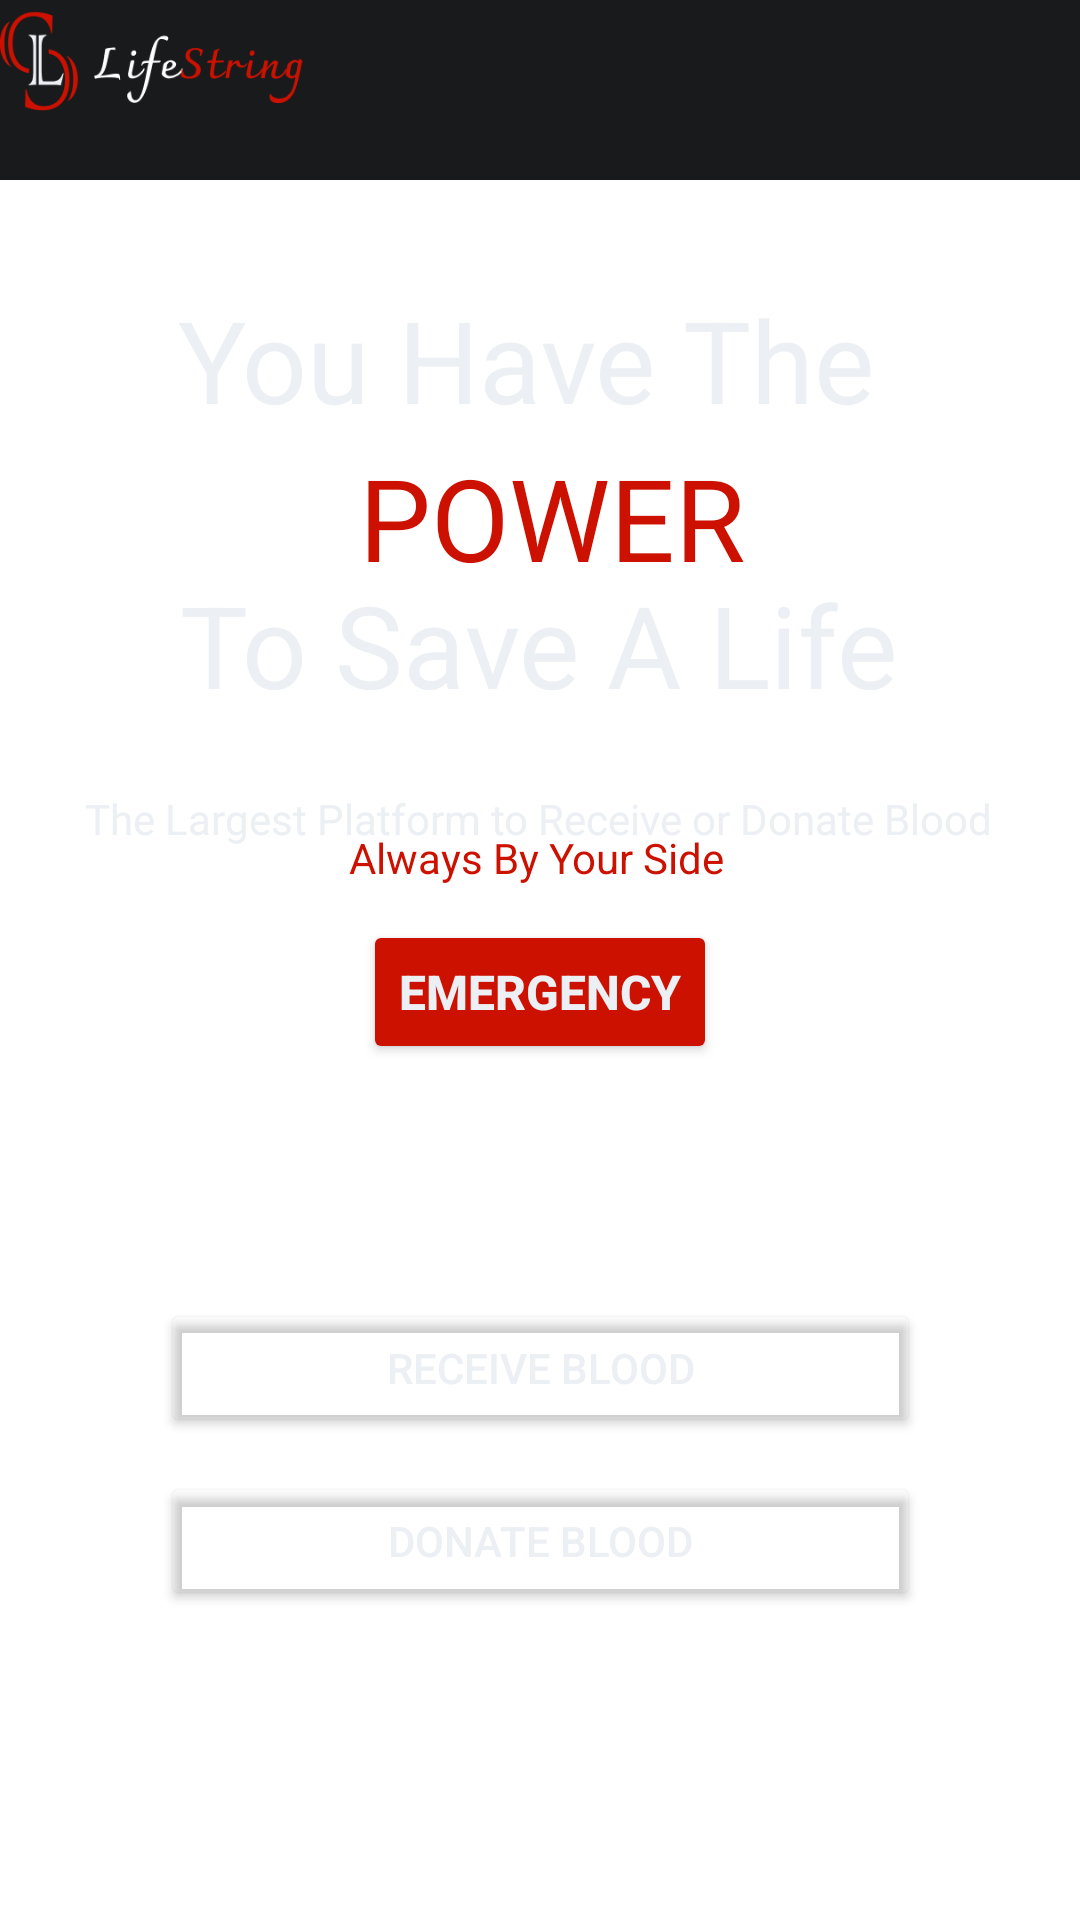

This screen was rendered from an Android layout file. Write that file and the resources it references.
<!-- AndroidManifest.xml: application theme Theme.LifeString -->
<!-- res/layout/fragment_userhome.xml -->
<?xml version="1.0" encoding="utf-8"?>
<androidx.constraintlayout.widget.ConstraintLayout
    xmlns:android="http://schemas.android.com/apk/res/android"
    xmlns:app="http://schemas.android.com/apk/res-auto"
    xmlns:tools="http://schemas.android.com/tools"
    android:layout_width="match_parent"
    android:layout_height="match_parent"
    tools:context=".ui.userhome.UserHomeFragment">

    <ImageView
        android:id="@+id/imageView"
        android:layout_width="800dp"
        android:layout_height="720dp"
        android:tint="#C1000000"
        app:layout_constraintBottom_toBottomOf="parent"
        app:layout_constraintEnd_toEndOf="parent"
        app:layout_constraintHorizontal_bias="0.501"
        app:layout_constraintStart_toStartOf="parent"
        app:layout_constraintTop_toTopOf="parent"
        app:layout_constraintVertical_bias="1.0"
        app:srcCompat="@drawable/bgimg5" />

    <androidx.constraintlayout.widget.ConstraintLayout
        android:id="@+id/navigationView"
        android:layout_width="0dp"
        android:layout_height="60dp"
        android:background="#181A1C"
        app:layout_constraintBottom_toBottomOf="parent"
        app:layout_constraintEnd_toEndOf="parent"
        app:layout_constraintStart_toStartOf="parent"
        app:layout_constraintTop_toTopOf="parent"
        app:layout_constraintVertical_bias="0.0">

        <ImageView
            android:id="@+id/imageView3"
            android:layout_width="153dp"
            android:layout_height="77dp"
            android:layout_marginEnd="230dp"
            app:layout_constraintBottom_toBottomOf="parent"
            app:layout_constraintEnd_toEndOf="parent"
            app:layout_constraintStart_toStartOf="parent"
            app:layout_constraintTop_toTopOf="parent"
            app:srcCompat="@drawable/logoname" />
    </androidx.constraintlayout.widget.ConstraintLayout>

    <TextView
        android:id="@+id/textView15"
        android:layout_width="wrap_content"
        android:layout_height="wrap_content"
        android:text="Always By Your Side"
        android:textColor="#CC1100"
        android:textSize="14sp"
        app:layout_constraintBottom_toBottomOf="parent"
        app:layout_constraintEnd_toEndOf="parent"
        app:layout_constraintHorizontal_bias="0.496"
        app:layout_constraintStart_toStartOf="parent"
        app:layout_constraintTop_toTopOf="parent"
        app:layout_constraintVertical_bias="0.445" />

    <TextView
        android:id="@+id/textView14"
        android:layout_width="wrap_content"
        android:layout_height="wrap_content"
        android:text="The Largest Platform to Receive or Donate Blood"
        android:textColor="#ECEFF3"
        android:textSize="14sp"
        app:layout_constraintBottom_toBottomOf="parent"
        app:layout_constraintEnd_toEndOf="parent"
        app:layout_constraintHorizontal_bias="0.494"
        app:layout_constraintStart_toStartOf="parent"
        app:layout_constraintTop_toTopOf="parent"
        app:layout_constraintVertical_bias="0.424" />

    <TextView
        android:id="@+id/textView13"
        android:layout_width="wrap_content"
        android:layout_height="wrap_content"
        android:text="To Save A Life"
        android:textColor="#ECEFF3"
        android:textSize="38sp"
        app:layout_constraintBottom_toBottomOf="parent"
        app:layout_constraintEnd_toEndOf="parent"
        app:layout_constraintHorizontal_bias="0.496"
        app:layout_constraintStart_toStartOf="parent"
        app:layout_constraintTop_toTopOf="parent"
        app:layout_constraintVertical_bias="0.321" />

    <TextView
        android:id="@+id/textView12"
        android:layout_width="wrap_content"
        android:layout_height="wrap_content"
        android:layout_marginTop="33dp"
        android:text="POWER"
        android:textColor="#CC1100"
        android:textSize="38sp"
        app:layout_constraintBottom_toBottomOf="parent"
        app:layout_constraintEnd_toEndOf="parent"
        app:layout_constraintHorizontal_bias="0.518"
        app:layout_constraintStart_toStartOf="parent"
        app:layout_constraintTop_toTopOf="parent"
        app:layout_constraintVertical_bias="0.205" />

    <TextView
        android:id="@+id/textView11"
        android:layout_width="wrap_content"
        android:layout_height="wrap_content"
        android:text="You Have The "
        android:textColor="#ECEFF3"
        android:textSize="38sp"
        app:layout_constraintBottom_toBottomOf="parent"
        app:layout_constraintEnd_toEndOf="parent"
        app:layout_constraintStart_toStartOf="parent"
        app:layout_constraintTop_toTopOf="parent"
        app:layout_constraintVertical_bias="0.16" />

    <Button
        android:id="@+id/button4"
        android:layout_width="wrap_content"
        android:layout_height="wrap_content"
        android:shadowColor="#181A1C"
        android:text="EMERGENCY"
        android:textColor="#ECEFF3"
        android:textSize="16sp"
        android:textStyle="bold"
        app:backgroundTint="#CC1100"
        app:layout_constraintBottom_toBottomOf="parent"
        app:layout_constraintEnd_toEndOf="parent"
        app:layout_constraintStart_toStartOf="parent"
        app:layout_constraintTop_toTopOf="parent"
        app:layout_constraintVertical_bias="0.518"
        app:strokeColor="#ECEFF3"
        app:strokeWidth="1dp" />

    <Button
        android:id="@+id/rblood"
        android:layout_width="253dp"
        android:layout_height="46dp"
        android:text="Receive Blood"
        android:textColor="#ECEFF3"
        app:backgroundTint="#00FFFFFF"
        app:layout_constraintBottom_toBottomOf="parent"
        app:layout_constraintEnd_toEndOf="parent"
        app:layout_constraintStart_toStartOf="parent"
        app:layout_constraintTop_toTopOf="parent"
        app:layout_constraintVertical_bias="0.729"
        app:strokeColor="#ECEFF3"
        app:strokeWidth="1dp" />

    <Button
        android:id="@+id/dblood"
        android:layout_width="253dp"
        android:layout_height="46dp"
        android:text="Donate Blood"
        android:textColor="#ECEFF3"
        app:backgroundTint="#00FFFFFF"
        app:layout_constraintBottom_toBottomOf="parent"
        app:layout_constraintEnd_toEndOf="parent"
        app:layout_constraintStart_toStartOf="parent"
        app:layout_constraintTop_toTopOf="parent"
        app:layout_constraintVertical_bias="0.826"
        app:strokeColor="#ECEFF3"
        app:strokeWidth="1dp" />

</androidx.constraintlayout.widget.ConstraintLayout>
<!-- resources referenced by this layout -->
<resources>
  <!-- drawable logoname: png bitmap (drawable, 7518 bytes) -->
  <style name="Theme.LifeString" parent="Theme.MaterialComponents.DayNight.DarkActionBar">
          
          <item name="colorPrimary">@color/purple_500</item>
          <item name="colorPrimaryVariant">@color/purple_700</item>
          <item name="colorOnPrimary">@color/white</item>
          
          <item name="colorSecondary">@color/teal_200</item>
          <item name="colorSecondaryVariant">@color/teal_700</item>
          <item name="colorOnSecondary">@color/black</item>
          
          <item name="android:statusBarColor" tools:targetApi="l">?attr/colorPrimaryVariant</item>
          
      </style>
  <!-- not gathered from this repository: default colours our renderer supplied (Android Studio template values) -->
  <color name="purple_500">#FF6200EE</color>
  <color name="purple_700">#FF3700B3</color>
  <color name="teal_200">#FF03DAC5</color>
  <color name="teal_700">#FF018786</color>
  <color name="black">#FF000000</color>
  <color name="white">#FFFFFFFF</color>
</resources>
